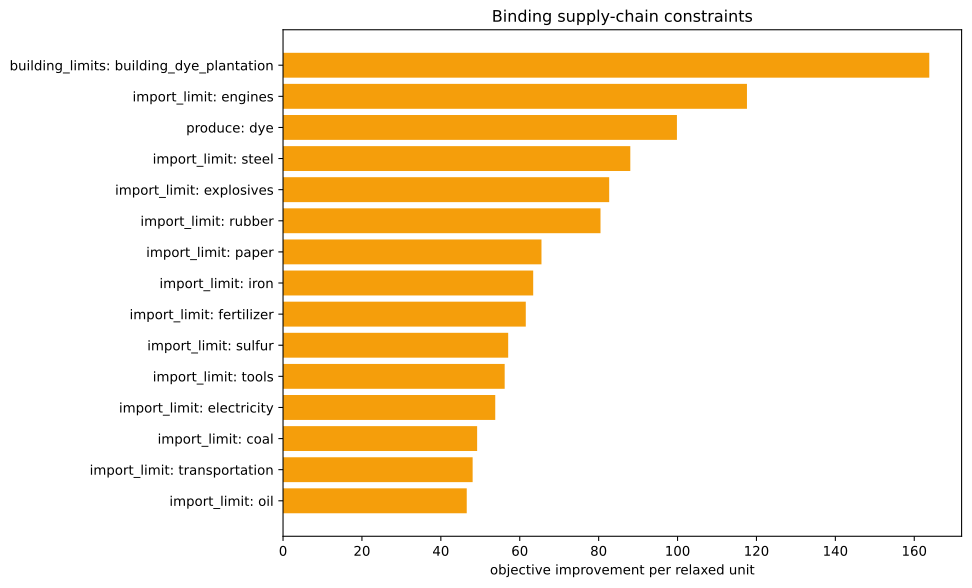

Source data for this figure (header and first rows):
kind, family, label, realized_value, bound, slack, residual, binding, solver_marginal, improvement_per_unit
inequality, import_limit, ammunition, 0.0, 0.0, 0.0, 0.0, True, -0.0, 0.0
inequality, import_limit, small_arms, 0.0, 0.0, 0.0, 0.0, True, -0.0, 0.0
inequality, import_limit, artillery, 0.0, 0.0, 0.0, 0.0, True, -0.0, 0.0
inequality, import_limit, tanks, 0.0, 0.0, 0.0, 0.0, True, -0.0, 0.0
inequality, import_limit, aeroplanes, 0.0, 0.0, 0.0, 0.0, True, -0.0, 0.0
inequality, import_limit, manowars, 0.0, 0.0, 0.0, 0.0, True, -0.0, 0.0
inequality, import_limit, ironclads, 0.0, 0.0, 0.0, 0.0, True, -0.0, 0.0
inequality, import_limit, grain, 0.0, 0.0, 0.0, 0.0, True, -0.0, 0.0
inequality, import_limit, fish, 0.0, 0.0, 0.0, 0.0, True, -0.0, 0.0
inequality, import_limit, fabric, 0.0, 0.0, 0.0, 0.0, True, -0.0, 0.0
inequality, import_limit, wood, 4.996003610813204e-16, 0.0, -4.996003610813204e-16, 0.0, True, -40.3, 40.3
inequality, import_limit, groceries, 0.0, 0.0, 0.0, 0.0, True, -0.0, 0.0
inequality, import_limit, clothes, 0.0, 0.0, 0.0, 0.0, True, -0.0, 0.0
inequality, import_limit, furniture, 0.0, 0.0, 0.0, 0.0, True, -0.0, 0.0
inequality, import_limit, paper, 0.0, 0.0, 0.0, 0.0, True, -65.51, 65.51
inequality, import_limit, services, 0.0, 0.0, 0.0, 0.0, True, -0.0, 0.0
inequality, import_limit, transportation, 0.0, 0.0, 0.0, 0.0, True, -48.06, 48.06
inequality, import_limit, electricity, 4.618527782440651e-14, 0.0, -4.618527782440651e-14, 0.0, True, -53.79, 53.79
inequality, import_limit, merchant_marine, 0.0, 0.0, 0.0, 0.0, True, -0.0, 0.0
inequality, import_limit, clippers, 0.0, 0.0, 0.0, 0.0, True, -0.0, 0.0
inequality, import_limit, steamers, 0.0, 0.0, 0.0, 0.0, True, -0.0, 0.0
inequality, import_limit, silk, 0.0, 0.0, 0.0, 0.0, True, -0.0, 0.0
inequality, import_limit, dye, -2500, 0.0, 2500, 0.0, False, -0.0, 0.0
inequality, import_limit, sulfur, 0.0, 0.0, 0.0, 0.0, True, -57.07, 57.07
inequality, import_limit, coal, -1.412203687323199e-13, 0.0, 1.412203687323199e-13, 0.0, True, -49.2, 49.2
inequality, import_limit, iron, 2.842170943040401e-14, 0.0, -2.842170943040401e-14, 0.0, True, -63.41, 63.41
inequality, import_limit, lead, 0.0, 0.0, 0.0, 0.0, True, -0.0, 0.0
inequality, import_limit, hardwood, 0.0, 0.0, 0.0, 0.0, True, -0.0, 0.0
inequality, import_limit, rubber, 0.0, 0.0, 0.0, 0.0, True, -80.47, 80.47
inequality, import_limit, oil, -2.1316282072803006e-14, 0.0, 2.1316282072803006e-14, 0.0, True, -46.57, 46.57
inequality, import_limit, engines, -1.1013412404281553e-13, 0.0, 1.1013412404281553e-13, 0.0, True, -117.6, 117.6
inequality, import_limit, steel, -4.263256414560601e-14, 0.0, 4.263256414560601e-14, 0.0, True, -88.02, 88.02
inequality, import_limit, glass, 0.0, 0.0, 0.0, 0.0, True, -0.0, 0.0
inequality, import_limit, fertilizer, 9.947598300641403e-14, 0.0, -9.947598300641403e-14, 0.0, True, -61.53, 61.53
inequality, import_limit, tools, 0.0, 0.0, 0.0, 0.0, True, -56.18, 56.18
inequality, import_limit, explosives, -2.842170943040401e-14, 0.0, 2.842170943040401e-14, 0.0, True, -82.67, 82.67
inequality, import_limit, porcelain, 0.0, 0.0, 0.0, 0.0, True, -0.0, 0.0
inequality, import_limit, meat, 0.0, 0.0, 0.0, 0.0, True, -0.0, 0.0
inequality, import_limit, fruit, 0.0, 0.0, 0.0, 0.0, True, -0.0, 0.0
inequality, import_limit, liquor, 0.0, 0.0, 0.0, 0.0, True, -0.0, 0.0
inequality, import_limit, wine, 0.0, 0.0, 0.0, 0.0, True, -0.0, 0.0
inequality, import_limit, tea, 0.0, 0.0, 0.0, 0.0, True, -0.0, 0.0
inequality, import_limit, coffee, 0.0, 0.0, 0.0, 0.0, True, -0.0, 0.0
inequality, import_limit, sugar, 0.0, 0.0, 0.0, 0.0, True, -0.0, 0.0
inequality, import_limit, tobacco, 0.0, 0.0, 0.0, 0.0, True, -0.0, 0.0
inequality, import_limit, opium, 0.0, 0.0, 0.0, 0.0, True, -0.0, 0.0
inequality, import_limit, automobiles, 0.0, 0.0, 0.0, 0.0, True, -0.0, 0.0
inequality, import_limit, telephones, 0.0, 0.0, 0.0, 0.0, True, -0.0, 0.0
inequality, import_limit, radios, 0.0, 0.0, 0.0, 0.0, True, -0.0, 0.0
inequality, import_limit, luxury_clothes, 0.0, 0.0, 0.0, 0.0, True, -0.0, 0.0
inequality, import_limit, luxury_furniture, 0.0, 0.0, 0.0, 0.0, True, -0.0, 0.0
inequality, import_limit, gold, 0.0, 0.0, 0.0, 0.0, True, -0.0, 0.0
inequality, import_limit, fine_art, 0.0, 0.0, 0.0, 0.0, True, -0.0, 0.0
inequality, produce, dye, -2500, -2500, 0.0, 0.0, True, -99.84, 99.84
inequality, building_limits, building_dye_plantation, 0.0, 0.0, 0.0, 0.0, True, -163.8, 163.8
equality, era_cap, era_cap, 0.0, 0.0, , 0.0, True, -0.0, 
equality, banned_pms, pm_diesel_engines+pm_oil-fired_plant+pm_…, 0.0, 0.0, , 0.0, True, -3599, 
equality, banned_building_groups, bg_gold_fields, 0.0, 0.0, , 0.0, True, -0.0, 
equality, banned_building_groups, bg_army, 0.0, 0.0, , 0.0, True, -0.0, 
equality, banned_building_groups, bg_conscription, 0.0, 0.0, , 0.0, True, -0.0, 
... 18 more rows
